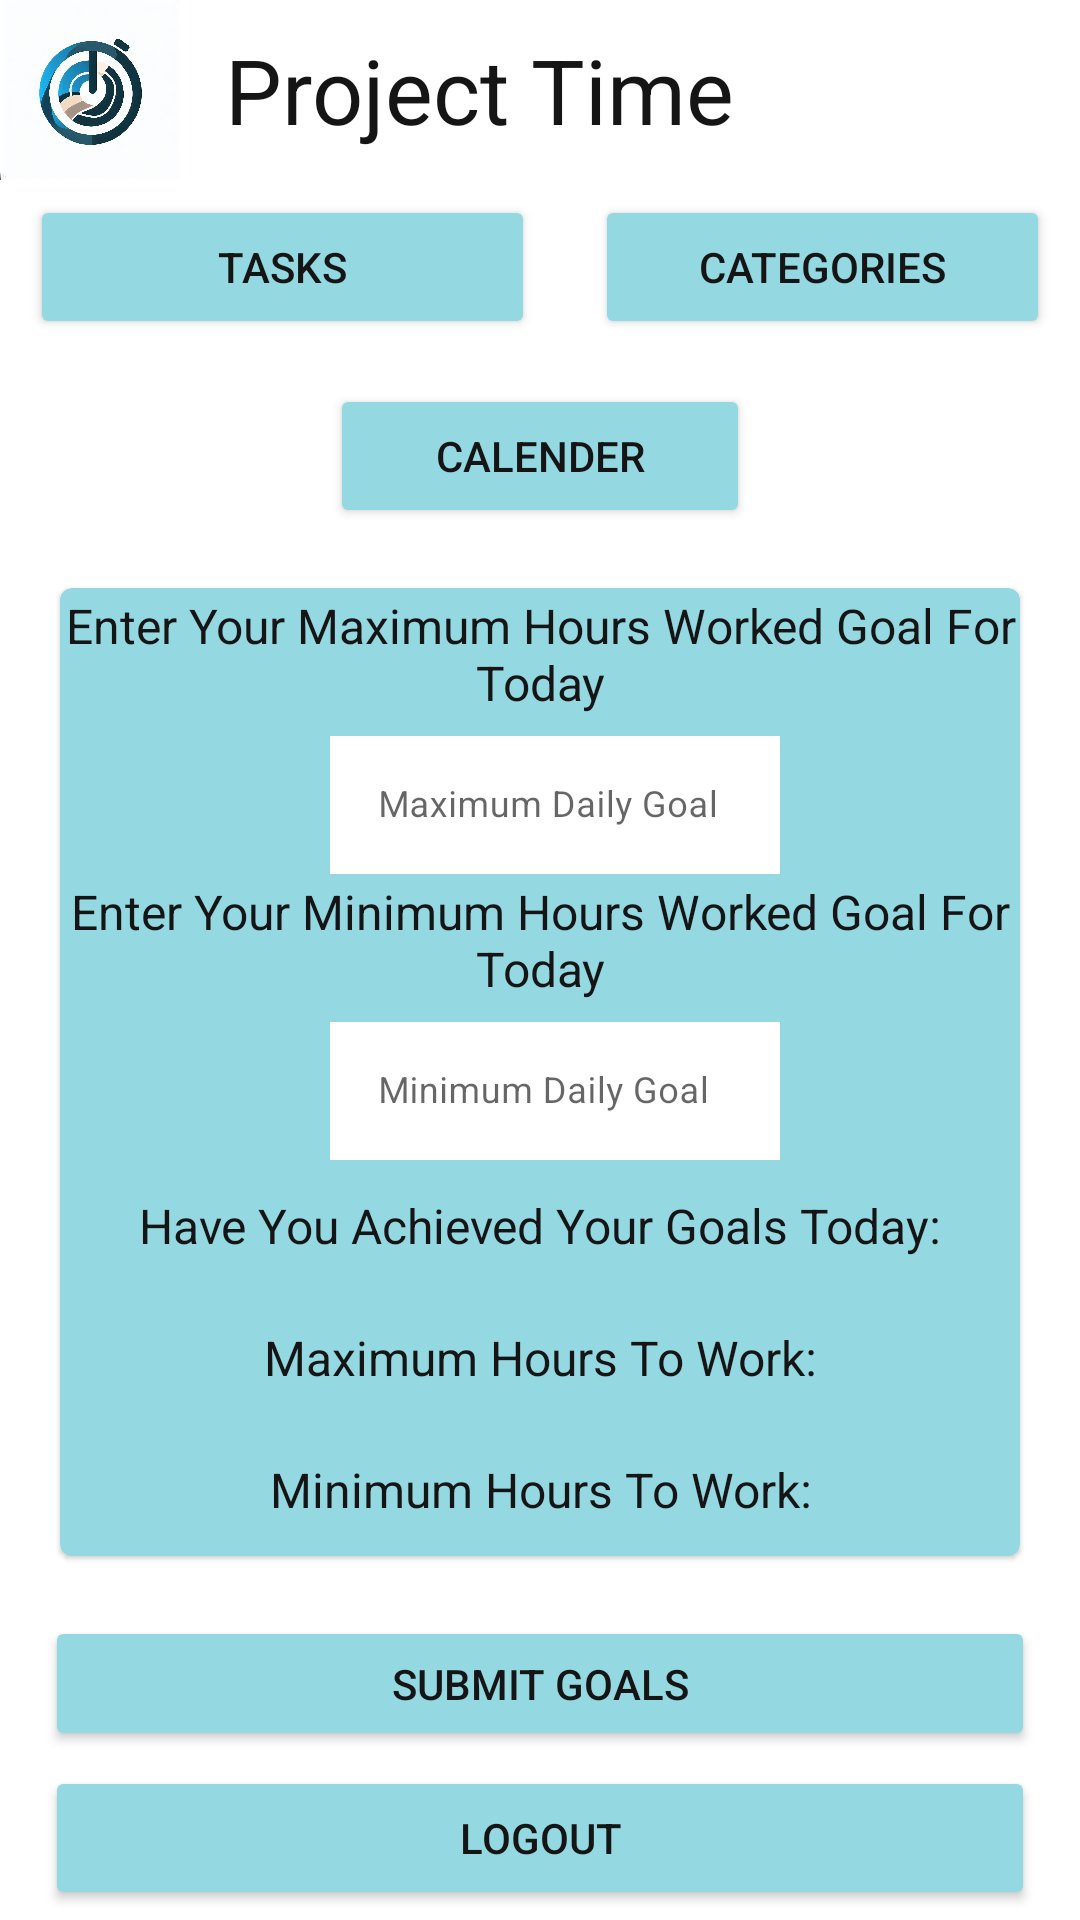

Layout XML and referenced resources for this Android screen:
<!-- AndroidManifest.xml: application theme Theme.OPSCPOE -->
<!-- res/layout/activity_menu.xml -->
<?xml version="1.0" encoding="utf-8"?>
<LinearLayout xmlns:android="http://schemas.android.com/apk/res/android"
    xmlns:app="http://schemas.android.com/apk/res-auto"
    xmlns:tools="http://schemas.android.com/tools"
    android:layout_width="match_parent"
    android:layout_height="match_parent"
    android:orientation="vertical"
    tools:context=".Menu">

    <LinearLayout
        android:layout_width="match_parent"
        android:layout_height="wrap_content"
        android:orientation="horizontal">

        <ImageView
            android:id="@+id/imageView6"
            android:layout_width="60dp"
            android:layout_height="60dp"
            app:srcCompat="@drawable/logo3" />

        <TextView
            android:id="@+id/textView3"
            android:layout_width="wrap_content"
            android:layout_height="match_parent"
            android:layout_weight="1"
            android:gravity="center_vertical"
            android:text="Project Time"
            android:layout_marginLeft="15dp"
            android:textColor="#151515"
            android:textSize="30sp" />
    </LinearLayout>

    <LinearLayout
        android:layout_width="match_parent"
        android:layout_height="wrap_content"
        android:orientation="horizontal">

        <ImageView
            android:id="@+id/imgTasks"
            android:layout_width="wrap_content"
            android:layout_height="wrap_content"
            android:layout_weight="1"
            app:srcCompat="@drawable/addbox" />

        <ImageView
            android:id="@+id/imgCategory"
            android:layout_width="wrap_content"
            android:layout_height="match_parent"
            android:layout_weight="1"
            app:srcCompat="?android:attr/actionModeFindDrawable" />
    </LinearLayout>

    <LinearLayout
        android:layout_width="match_parent"
        android:layout_height="wrap_content"
        android:layout_marginTop="5dp"
        android:orientation="horizontal">

        <Button
            android:id="@+id/btnTasks"
            android:layout_width="wrap_content"
            android:layout_height="wrap_content"
            android:layout_marginLeft="10dp"
            android:layout_marginRight="10dp"
            android:layout_weight="1"
            android:backgroundTint="#94D8E1"
            android:textColor="#151515"
            android:text="Tasks" />

        <Button
            android:id="@+id/btnCategory"
            android:layout_width="71dp"
            android:layout_height="wrap_content"
            android:layout_marginLeft="10dp"
            android:layout_marginRight="10dp"
            android:layout_weight="1"
            android:backgroundTint="#94D8E1"
            android:textColor="#151515"
            android:text="Categories" />
    </LinearLayout>

    <LinearLayout
        android:layout_width="match_parent"
        android:layout_height="wrap_content"
        android:orientation="horizontal"
        android:layout_marginTop="10dp">

        <ImageView
            android:id="@+id/imgCalender"
            android:layout_width="wrap_content"
            android:layout_height="wrap_content"
            android:layout_weight="1"
            app:srcCompat="@drawable/cal"
            android:layout_gravity="center" />

    </LinearLayout>

    <LinearLayout
        android:layout_width="match_parent"
        android:layout_height="wrap_content"
        android:layout_marginTop="5dp"
        android:orientation="horizontal">

        <Button
            android:id="@+id/btnCalender"
            android:layout_width="wrap_content"
            android:layout_height="wrap_content"
            android:layout_marginLeft="110dp"
            android:layout_marginRight="110dp"
            android:layout_weight="1"
            android:backgroundTint="#94D8E1"
            android:textColor="#151515"
            android:layout_gravity="center"
            android:text="Calender" />

    </LinearLayout>

    <com.google.android.material.card.MaterialCardView
        android:id="@+id/card"
        android:layout_width="match_parent"
        android:layout_height="wrap_content"
        android:layout_margin="20dp"
        android:background="#94D8E1"
        app:cardBackgroundColor="#94D8E1">

        <LinearLayout
            android:layout_width="match_parent"
            android:layout_height="wrap_content"
            android:orientation="vertical">

            <TextView
                android:id="@+id/textView13"
                android:layout_width="match_parent"
                android:layout_height="44dp"
                android:gravity="center"
                android:text="Enter Your Maximum Hours Worked Goal For Today"
                android:textColor="#151515"
                android:textSize="16sp" />

            <com.google.android.material.textfield.TextInputLayout
                android:id="@+id/MaximumGoalText"
                style="?attr/textInputOutlinedStyle"
                android:layout_gravity="center"
                android:layout_width="wrap_content"
                android:layout_height="wrap_content"
                android:layout_marginLeft="80dp"
                android:layout_marginRight="80dp"
                android:hint="Maximum Daily Goal">

                <com.google.android.material.textfield.TextInputEditText
                    android:id="@+id/txtMaximumGoal"
                    android:layout_width="475dp"
                    android:layout_height="46dp"
                    android:layout_marginLeft="10dp"
                    android:background="@color/white"
                    android:textColor="#151515"
                    android:textSize="12sp" />

            </com.google.android.material.textfield.TextInputLayout>

            <TextView
                android:id="@+id/textView12"
                android:layout_width="match_parent"
                android:layout_height="44dp"
                android:gravity="center"
                android:text="Enter Your Minimum Hours Worked Goal For Today"
                android:textColor="#151515"
                android:textSize="16sp" />

            <com.google.android.material.textfield.TextInputLayout
                android:id="@+id/txtDailyGoal"
                style="?attr/textInputOutlinedStyle"
                android:layout_gravity="center"
                android:layout_width="wrap_content"
                android:layout_height="wrap_content"
                android:layout_marginLeft="80dp"
                android:layout_marginRight="80dp"
                android:hint="Minimum Daily Goal">

                <com.google.android.material.textfield.TextInputEditText
                    android:id="@+id/txtMinimumGoal"
                    android:layout_width="475dp"
                    android:layout_height="46dp"
                    android:layout_marginLeft="10dp"
                    android:background="@color/white"
                    android:textColor="#151515"
                    android:textSize="12sp" />

            </com.google.android.material.textfield.TextInputLayout>

            <TextView
                android:id="@+id/lblHeading1"
                android:layout_width="match_parent"
                android:layout_height="44dp"
                android:gravity="center"
                android:text="Have You Achieved Your Goals Today:"
                android:textColor="#151515"
                android:textSize="16sp" />

            <TextView
                android:id="@+id/lblMaximum"
                android:layout_width="match_parent"
                android:layout_height="44dp"
                android:gravity="center"
                android:text="Maximum Hours To Work:"
                android:textColor="#151515"
                android:textSize="16sp" />

            <TextView
                android:id="@+id/lblMinimum"
                android:layout_width="match_parent"
                android:layout_height="44dp"
                android:gravity="center"
                android:text="Minimum Hours To Work:"
                android:textColor="#151515"
                android:textSize="16sp" />

        </LinearLayout>

    </com.google.android.material.card.MaterialCardView>

    <LinearLayout
        android:layout_width="match_parent"
        android:layout_height="wrap_content"
        android:layout_gravity="bottom"
        android:orientation="vertical">

    <Button
        android:id="@+id/btnSubmitGoal"
        android:layout_width="match_parent"
        android:layout_height="45dp"
        android:layout_gravity="bottom"
        android:layout_marginLeft="15dp"
        android:layout_marginRight="15dp"
        android:layout_marginBottom="5dp"
        android:layout_weight="1"
        android:backgroundTint="#94D8E1"
        android:text="SUBMIT GOALS"
        android:textColor="#151515" />

    <Button
        android:id="@+id/btnLogOut"
        android:layout_width="match_parent"
        android:layout_height="wrap_content"
        android:layout_marginLeft="15dp"
        android:layout_marginRight="15dp"
        android:backgroundTint="#94D8E1"
        android:layout_gravity="bottom"
        android:layout_weight="1"
        android:text="LOGOUT"
        android:textColor="#151515" />

    </LinearLayout>

</LinearLayout>
<!-- resources referenced by this layout -->
<resources>
  <color name="white">#FFFFFFFF</color>
  <!-- drawable logo3: jpg bitmap (drawable, 45620 bytes) -->
  <style name="Theme.OPSCPOE" parent="Theme.MaterialComponents.DayNight.NoActionBar">
          
          <item name="colorPrimary">@color/purple_500</item>
          <item name="colorPrimaryVariant">@color/purple_700</item>
          <item name="colorOnPrimary">@color/white</item>
          
          <item name="colorSecondary">@color/teal_200</item>
          <item name="colorSecondaryVariant">@color/teal_700</item>
          <item name="colorOnSecondary">@color/black</item>
          
          <item name="android:statusBarColor">?attr/colorPrimaryVariant</item>
          
      </style>
  <color name="purple_500">#FF6200EE</color>
  <color name="purple_700">#FF3700B3</color>
  <color name="teal_200">#FF03DAC5</color>
  <color name="teal_700">#FF018786</color>
  <color name="black">#FF000000</color>
</resources>
